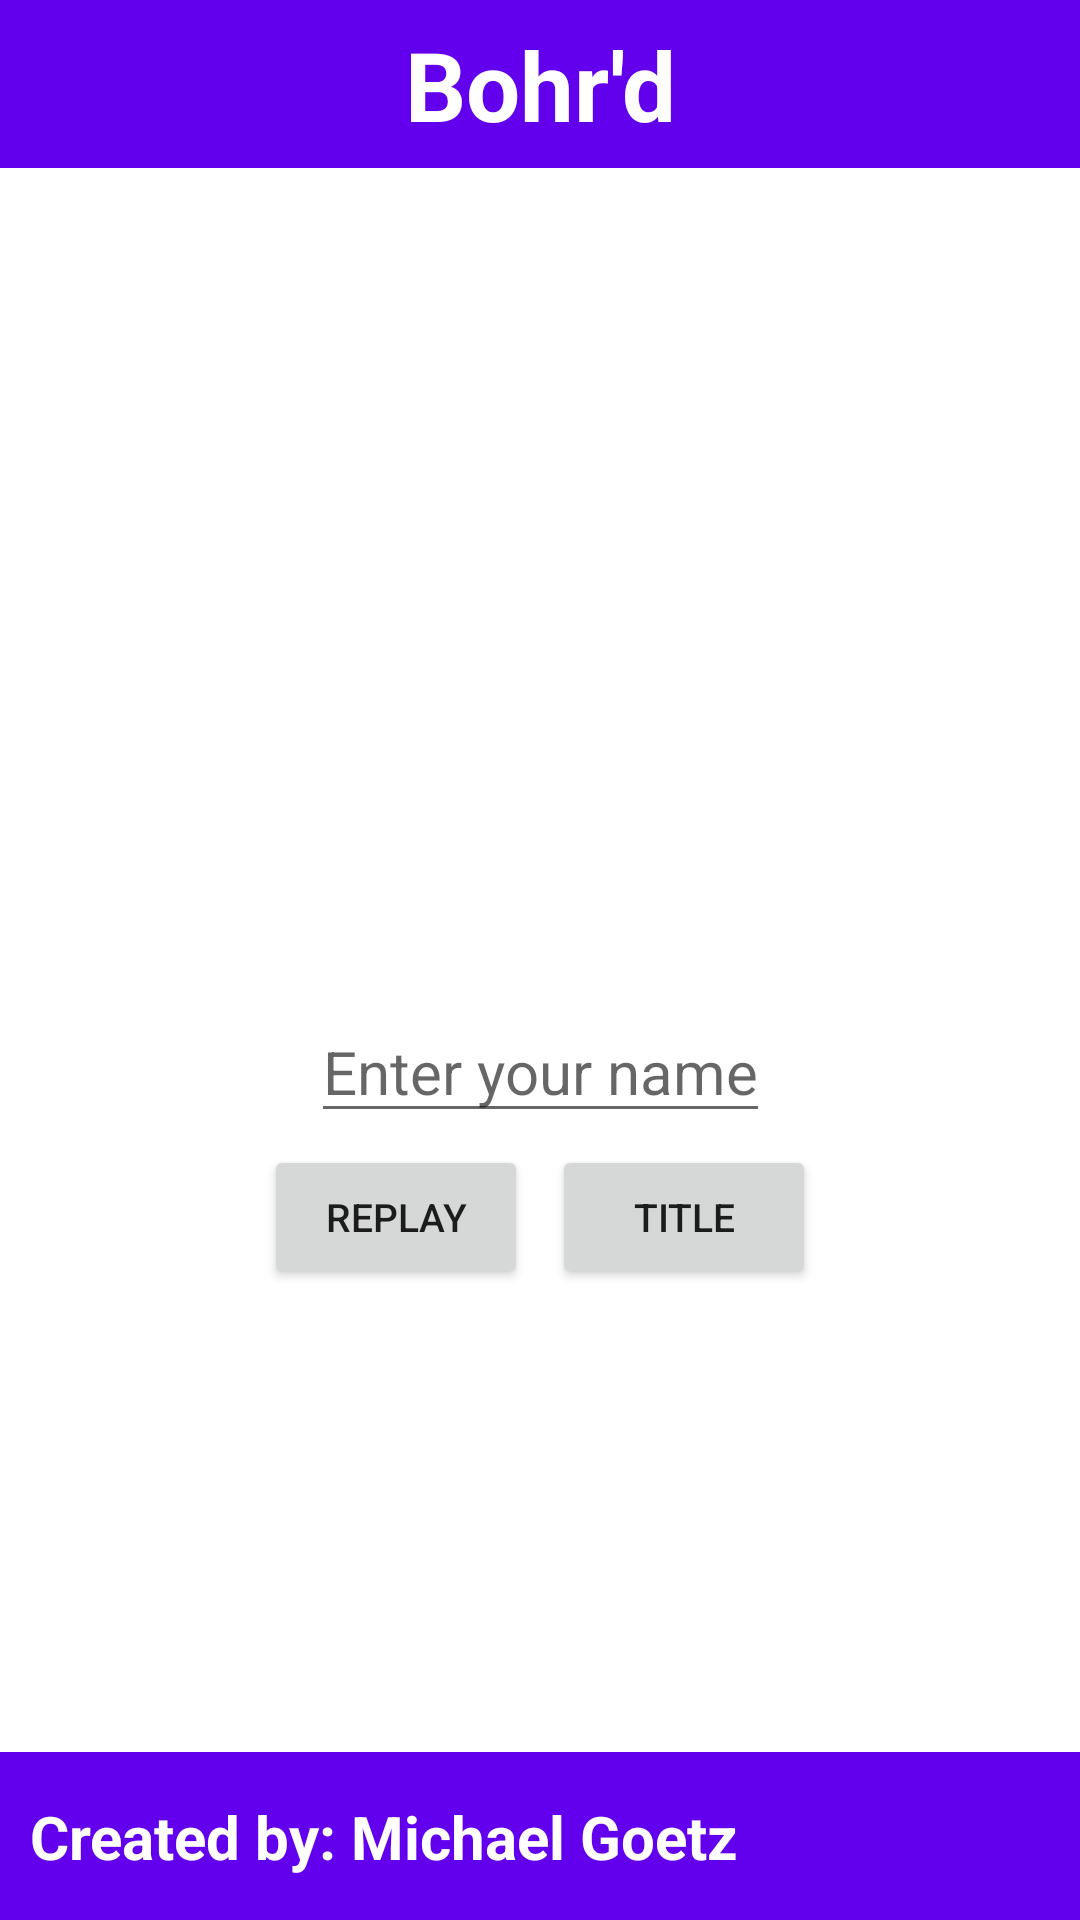

The Android layout XML behind this screen, and the referenced resources:
<!-- AndroidManifest.xml: application theme Theme.Bohrd -->
<!-- res/layout/activity_end.xml -->
<?xml version="1.0" encoding="utf-8"?>

<androidx.constraintlayout.widget.ConstraintLayout xmlns:android="http://schemas.android.com/apk/res/android"
    xmlns:app="http://schemas.android.com/apk/res-auto"
    xmlns:tools="http://schemas.android.com/tools"
    android:layout_width="match_parent"
    android:layout_height="match_parent"
    tools:context=".EndActivity">

    <com.google.android.material.appbar.AppBarLayout
        android:layout_width="0dp"
        android:layout_height="wrap_content"
        app:layout_constraintTop_toTopOf="parent"
        app:layout_constraintStart_toStartOf="parent"
        app:layout_constraintEnd_toEndOf="parent">

        <androidx.constraintlayout.widget.ConstraintLayout
            android:layout_width="match_parent"
            android:layout_height="match_parent">

            <androidx.appcompat.widget.Toolbar
                android:id="@+id/toolbar"
                android:layout_width="match_parent"
                android:layout_height="wrap_content"
                android:background="?attr/colorPrimary"
                android:minHeight="?attr/actionBarSize"
                android:theme="?attr/actionBarTheme"
                app:layout_constraintEnd_toEndOf="parent"
                app:layout_constraintStart_toStartOf="parent"
                app:layout_constraintTop_toTopOf="parent" />

            <TextView
                android:id="@+id/header_title"
                android:layout_width="wrap_content"
                android:layout_height="wrap_content"
                android:text="@string/app_name"
                android:textColor="@color/white"
                android:textSize="32sp"
                android:textStyle="bold"
                app:layout_constraintStart_toStartOf="parent"
                app:layout_constraintBottom_toBottomOf="parent"
                app:layout_constraintEnd_toEndOf="parent"
                app:layout_constraintTop_toTopOf="parent" />

        </androidx.constraintlayout.widget.ConstraintLayout>

    </com.google.android.material.appbar.AppBarLayout>

    <TextView
        android:id="@+id/end_message"
        android:layout_width="wrap_content"
        android:layout_height="wrap_content"
        app:layout_constraintStart_toStartOf="parent"
        app:layout_constraintBottom_toBottomOf="parent"
        app:layout_constraintEnd_toEndOf="parent"
        app:layout_constraintTop_toTopOf="parent"
        android:textSize="20sp"/>

    <EditText
        android:id="@+id/end_name"
        android:layout_width="wrap_content"
        android:layout_height="wrap_content"
        app:layout_constraintStart_toStartOf="parent"
        app:layout_constraintEnd_toEndOf="parent"
        app:layout_constraintTop_toBottomOf="@id/end_message"
        android:textSize="20sp"
        android:autofillHints="Enter your name"
        android:inputType="text"
        android:hint="@string/end_name"/>

    <GridLayout
        android:id="@+id/end_buttons"
        android:layout_width="wrap_content"
        android:layout_height="wrap_content"
        android:rowCount="1"
        android:columnCount="2"
        android:layout_gravity="center"
        app:layout_constraintStart_toStartOf="parent"
        app:layout_constraintEnd_toEndOf="parent"
        app:layout_constraintTop_toBottomOf="@id/end_name"
        android:useDefaultMargins="true">

        <Button
            android:id="@+id/end_replay_button"
            android:text="@string/end_replay"
            android:textAlignment="center"
            android:textSize="13sp"
            android:insetTop="0dp"
            android:insetBottom="0dp"/>

        <Button
            android:id="@+id/end_title_button"
            android:text="@string/end_return"
            android:textAlignment="center"
            android:textSize="13sp"
            android:insetTop="0dp"
            android:insetBottom="0dp"/>

    </GridLayout>

    <com.google.android.material.appbar.AppBarLayout
        android:layout_width="0dp"
        android:layout_height="wrap_content"
        app:layout_constraintBottom_toBottomOf="parent"
        app:layout_constraintStart_toStartOf="parent"
        app:layout_constraintEnd_toEndOf="parent">

        <androidx.constraintlayout.widget.ConstraintLayout
            android:layout_width="match_parent"
            android:layout_height="match_parent">

            <androidx.appcompat.widget.Toolbar
                android:id="@+id/footerbar"
                android:layout_width="match_parent"
                android:layout_height="wrap_content"
                android:background="?attr/colorPrimary"
                android:minHeight="?attr/actionBarSize"
                android:theme="?attr/actionBarTheme"
                app:layout_constraintEnd_toEndOf="parent"
                app:layout_constraintTop_toTopOf="parent" />

            <TextView
                android:id="@+id/footer_title"
                android:layout_width="wrap_content"
                android:layout_height="wrap_content"
                android:text="@string/author"
                android:textColor="@color/white"
                android:textSize="20sp"
                android:textStyle="bold"
                android:layout_margin="10dp"
                app:layout_constraintStart_toStartOf="parent"
                app:layout_constraintBottom_toBottomOf="parent"
                app:layout_constraintTop_toTopOf="parent" />

        </androidx.constraintlayout.widget.ConstraintLayout>

    </com.google.android.material.appbar.AppBarLayout>

</androidx.constraintlayout.widget.ConstraintLayout>
<!-- resources referenced by this layout -->
<resources>
  <string name="app_name">Bohr\'d</string>
  <string name="author">Created by: Michael Goetz</string>
  <string name="end_name">Enter your name</string>
  <string name="end_replay">Replay</string>
  <string name="end_return">Title</string>
  <style name="Theme.Bohrd" parent="Theme.MaterialComponents.DayNight.NoActionBar">
          
          <item name="colorPrimary">@color/purple_500</item>
          <item name="colorPrimaryVariant">@color/purple_700</item>
          <item name="colorOnPrimary">@color/white</item>
          
          <item name="colorSecondary">@color/teal_200</item>
          <item name="colorSecondaryVariant">@color/teal_700</item>
          <item name="colorOnSecondary">@color/black</item>
          
          <item name="android:statusBarColor">?attr/colorPrimaryVariant</item>
          
      </style>
  <!-- not gathered from this repository: default colours our renderer supplied (Android Studio template values) -->
  <color name="purple_500">#FF6200EE</color>
  <color name="purple_700">#FF3700B3</color>
  <color name="teal_200">#FF03DAC5</color>
  <color name="teal_700">#FF018786</color>
  <color name="black">#FF000000</color>
  <color name="white">#FFFFFFFF</color>
</resources>
